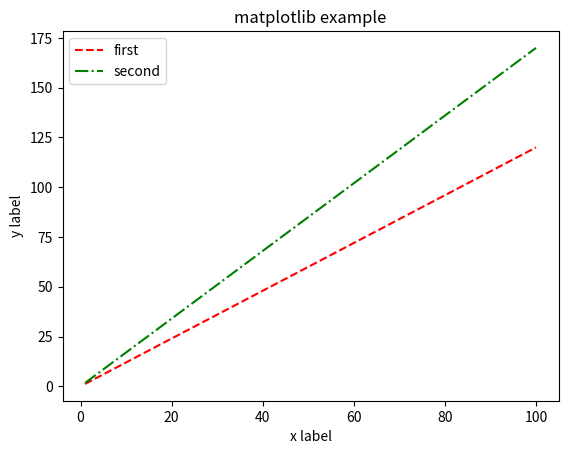

Reproduce this figure in Python.
# -*- coding: utf-8 -*-

from matplotlib import pyplot as plt

x1 = list(range(1, 101))
y1 = list(map(lambda x : x * 1.2, x1))

x2 = list(range(1, 101))
y2 = list(map(lambda x : x * 1.7, x2))

plt.title('matplotlib example')
plt.xlabel('x label')
plt.ylabel('y label')

# 여러 라인을 하나의 그래프에 출력하는 경우
# 각 라인을 구분하기 위한 legend 출력 방법
# 1. plot 함수의 label 매개변수를 설정
# - 각 라인의 제목
# 2. legend 함수의 loc 매개변수를 설정하여
# 어느 위치에 출력할 것인지 지정 
plt.plot(x1, y1, '--r', label='first')
plt.plot(x2, y2, '-.g', label='second')

plt.legend(loc='upper left')

plt.show()











